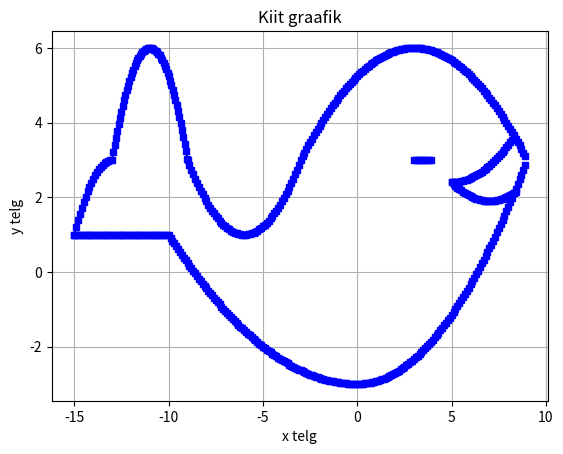

Python code for this plot:
import matplotlib.pyplot as plt
import numpy as np

plt.figure(facecolor='White')
plt.title("Kiit graafik")
plt.xlabel("x telg")
plt.ylabel("y telg")
plt.grid(True)


# Näited
# x = np.arange(-5, 10, 1) # -5 - 9
# y = x**2-5*x+6
# plt.plot(x, y, color='red', linestyle='-', marker='o', markersize=8, label='y=x^2-5x+6')
# plt.show()

# x = [1, 2, 3, 4]
# y = [1, 4, 9, 16]

# plt.plot(x, y)
# plt.title("Lihtne graafik")
# plt.xlabel("x telg")
# plt.ylabel("y telg")
# plt.show()

# plt.scatter(x,y)
# plt.show()

# plt.bar(x,y)
# plt.show()

# plt.hist(x,y)
# plt.show()

# plt.pie(x)
# plt.show()



# Ülesanne Kiit
x1 = np.arange(0, 9, 0.1)
y1 = (2/27)*x1**2 - 3
plt.plot(x1, y1, color='blue', marker='s', markersize=5)
x2 = np.arange(-10, 0, 0.1)
y2 = 0.04*x2**2 - 3
plt.plot(x2, y2, color='blue', marker='s', markersize=5)
x3 = np.arange(-9, -3, 0.1)
y3 = (2/9)*(x3 + 6)**2 + 1
plt.plot(x3, y3, color='blue', marker='s', markersize=5)
x4 = np.arange(-3, 9, 0.1)
y4 = (-1/12)*(x4 - 3)**2 + 6
plt.plot(x4, y4, color='blue', marker='s', markersize=5)
x5 = np.arange(5, 8.3, 0.1)
y5 = (1/9)*(x5 - 5)**2 + 2.4
plt.plot(x5, y5, color='blue', marker='s', markersize=5)
x6 = np.arange(5, 8.5, 0.1)
y6 = (1/8)*(x6 - 7)**2 + 1.9
plt.plot(x6, y6, color='blue', marker='s', markersize=5)
x7 = np.arange(-13, -9, 0.07)
y7 = -0.75*(x7 + 11)**2 + 6
plt.plot(x7, y7, color='blue', marker='s', markersize=5)
x8 = np.arange(-15, -13, 0.1)
y8 = -0.5*(x8 + 13)**2 + 3
plt.plot(x8, y8, color='blue', marker='s', markersize=5)
x9 = np.arange(-15, -10, 0.1)
y9 = np.ones_like(x9) # x || x=y
plt.plot(x9, y9, color='blue', marker='s', markersize=5)
x10 = np.arange(3, 4, 0.1)
y10 = 3*np.ones_like(x10)
plt.plot(x10, y10, color='blue', marker='s', markersize=5)

plt.show()